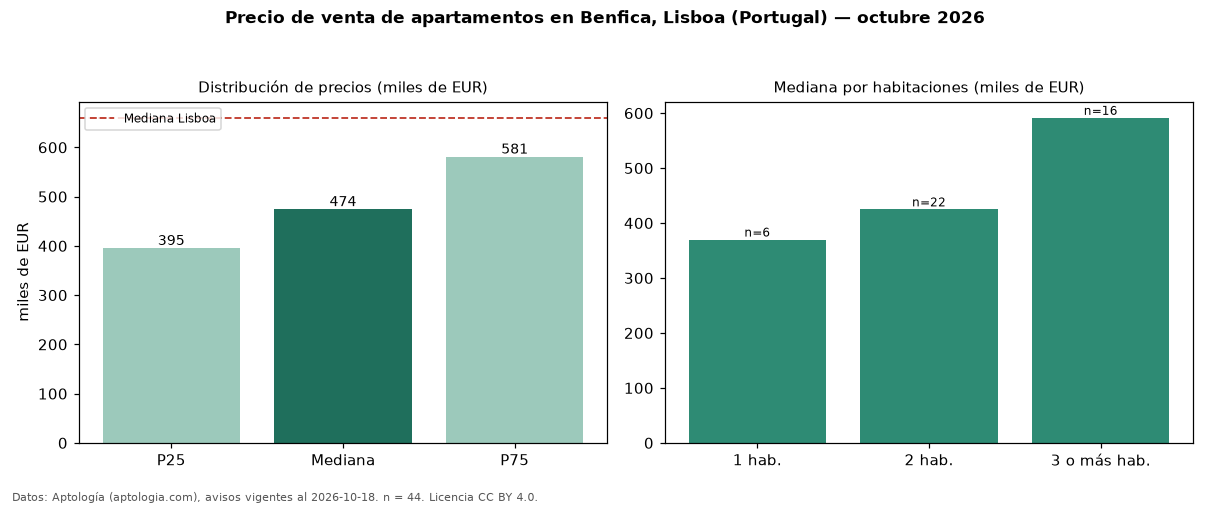

The table this chart was drawn from, first rows:
seccion, metrica, valor, moneda, n
precio, p25, 395000, EUR, 44
precio, mediana, 474000, EUR, 44
precio, p75, 580675, EUR, 44
precio, minimo, 285000, EUR, 44
precio, maximo, 1200000, EUR, 44
m2, mediana_precio_m2, 6521, EUR, 43
m2, area_mediana_m2, 75.5, m2, 43
banos, mediana_banos, 1.5, , 
parqueadero, pct_con_parqueadero, 22.7, %, 44
habitaciones, 1, 370000, EUR, 6
habitaciones, 2, 424950, EUR, 22
habitaciones, 3+, 591450, EUR, 16
ciudad, mediana_ciudad_referencia, 660000, EUR, 
ciudad, mediana_m2_ciudad, 7458, EUR, 
fuente, fecha_datos, 2026-10-18, , 
fuente, atribucion, https://www.aptologia.com/pt/venda/lisbo…, , 
fuente, licencia, CC BY 4.0, , 
